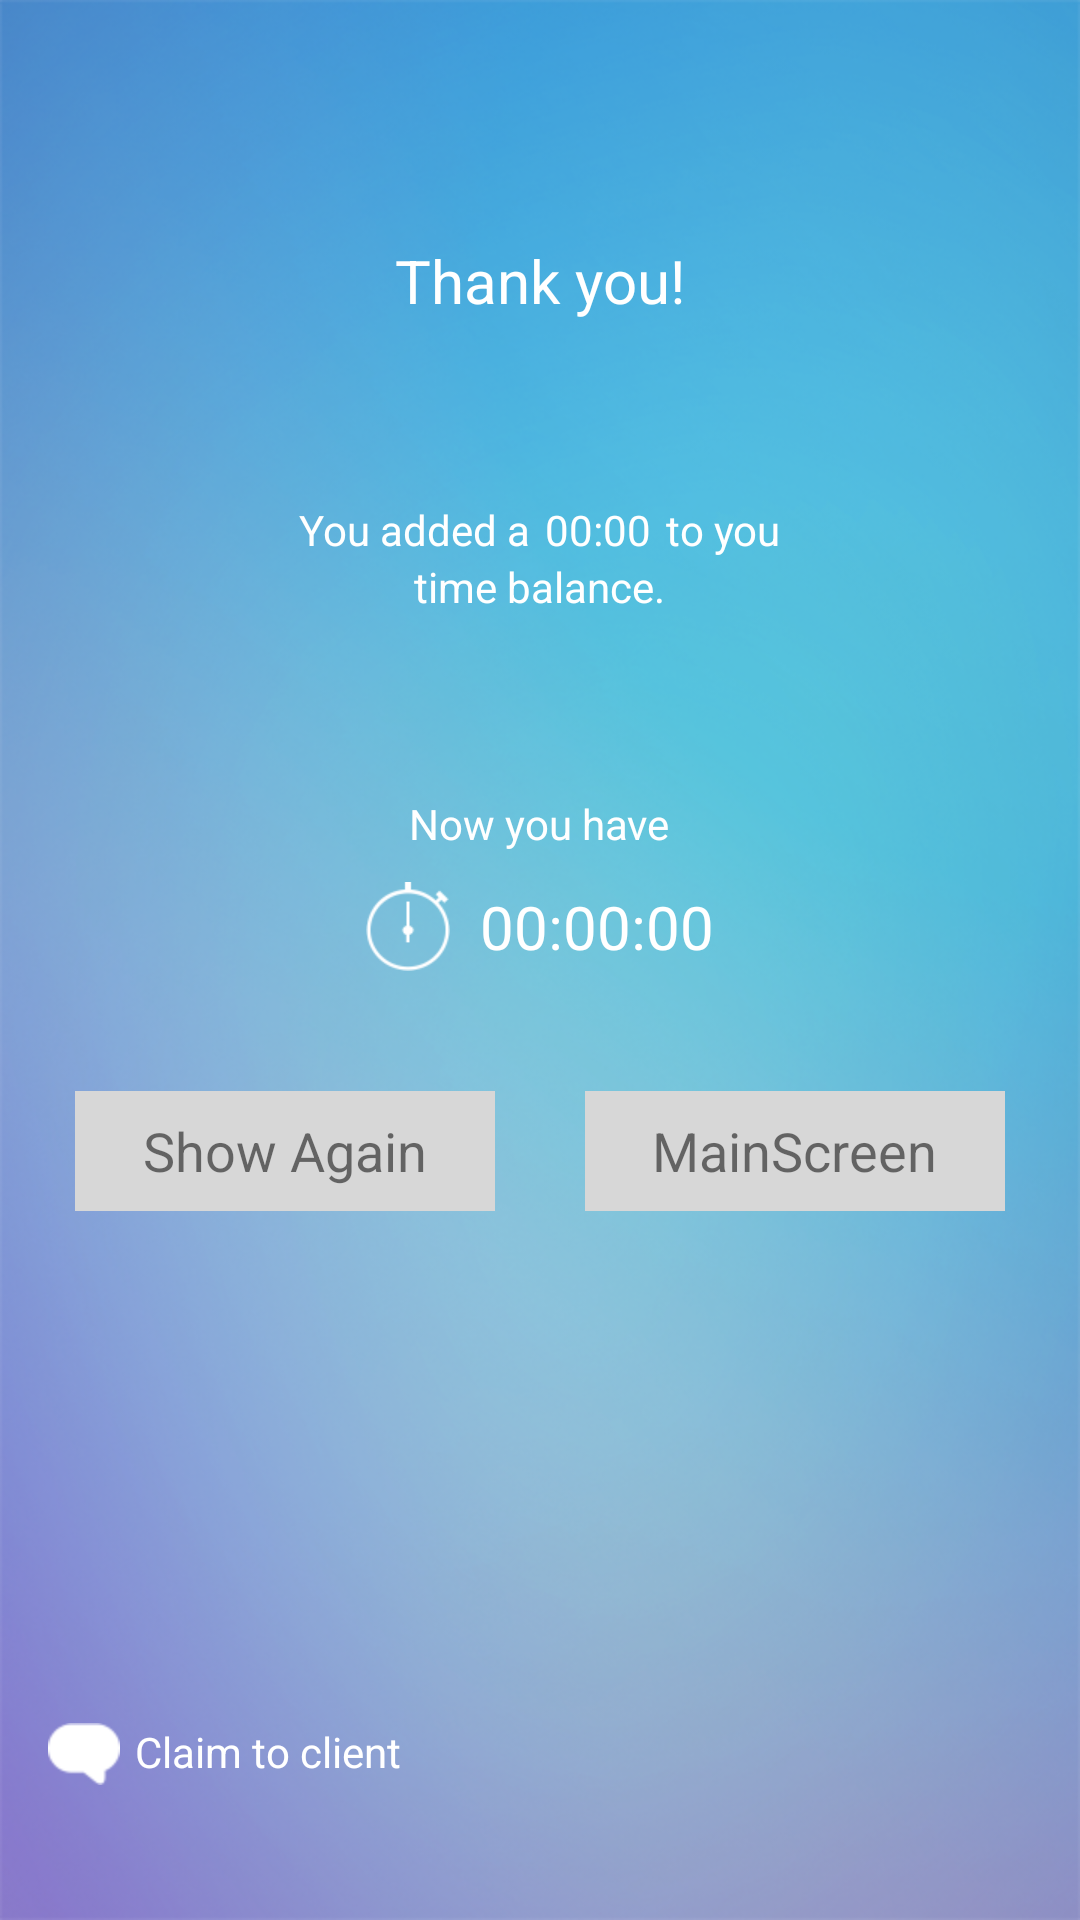

This screen was rendered from an Android layout file. Write that file and the resources it references.
<!-- AndroidManifest.xml: application theme AppTheme -->
<!-- res/layout/end_session.xml -->
<?xml version="1.0" encoding="utf-8"?>
<RelativeLayout xmlns:android="http://schemas.android.com/apk/res/android"
    android:layout_width="match_parent"
    android:layout_height="match_parent"
    android:background="@drawable/background" >

    <RelativeLayout
        android:id="@+id/rlThankYouEndSession"
        android:layout_width="wrap_content"
        android:layout_height="wrap_content"
        android:layout_centerHorizontal="true"
        android:layout_marginTop="80dp" >

        <TextView
            android:id="@+id/tvThankYouEndSession"
            android:layout_width="wrap_content"
            android:layout_height="wrap_content"
            android:text="@string/thank_you_end_session"
            android:textColor="@color/white"
            android:textSize="20sp" />

    </RelativeLayout>

    <RelativeLayout
        android:id="@+id/rlYouAddedEndSession"
        android:layout_width="wrap_content"
        android:layout_height="wrap_content"
        android:layout_below="@id/rlThankYouEndSession"
        android:layout_centerHorizontal="true"
        android:layout_marginTop="60dp" >

        <TextView
            android:id="@+id/tvYouAddedEndSession"
            android:layout_width="wrap_content"
            android:layout_height="wrap_content"
            android:text="@string/you_added_a_end_session"
            android:textColor="@color/white"
            android:textSize="14sp" />

        <TextView
            android:id="@+id/tvTimeBalanceAdded"
            android:layout_width="wrap_content"
            android:layout_height="wrap_content"
            android:layout_marginLeft="5dp"
            android:layout_toRightOf="@id/tvYouAddedEndSession"
            android:text="@string/time_balance_added"
            android:textColor="@color/white"
            android:textSize="14sp" />

        <TextView
            android:id="@+id/tvToYou"
            android:layout_width="wrap_content"
            android:layout_height="wrap_content"
            android:layout_marginLeft="5dp"
            android:layout_toRightOf="@id/tvTimeBalanceAdded"
            android:text="@string/to_you"
            android:textColor="@color/white"
            android:textSize="14sp" />

        <TextView
            android:id="@+id/tvTimeBalanceEndSession"
            android:layout_width="wrap_content"
            android:layout_height="wrap_content"
            android:layout_below="@id/tvYouAddedEndSession"
            android:layout_centerHorizontal="true"
            android:text="@string/time_balance_end_session"
            android:textColor="@color/white"
            android:textSize="14sp" />

    </RelativeLayout>

    <RelativeLayout
        android:id="@+id/rlCurrentTimeBalance"
        android:layout_width="wrap_content"
        android:layout_height="wrap_content"
        android:layout_below="@id/rlYouAddedEndSession"
        android:layout_centerHorizontal="true"
        android:layout_marginTop="60dp" >

        <TextView
            android:id="@+id/tvNowYouHaveEndSession"
            android:layout_width="wrap_content"
            android:layout_height="wrap_content"
            android:layout_centerHorizontal="true"
            android:text="@string/now_you_have_end_session"
            android:textColor="@color/white"
            android:textSize="14sp" />

        <RelativeLayout
            android:id="@+id/rlAllCurrentTimeBalance"
            android:layout_width="wrap_content"
            android:layout_height="wrap_content"
            android:layout_below="@id/tvNowYouHaveEndSession"
            android:layout_centerHorizontal="true"
            android:layout_marginTop="10dp" >

            <ImageView
                android:id="@+id/ivCurrentTimeBalanceClock"
                android:layout_width="wrap_content"
                android:layout_height="wrap_content"
                android:src="@drawable/buy_clock" />

            <TextView
                android:id="@+id/tvCurrentTimeBalanceValue"
                android:layout_width="wrap_content"
                android:layout_height="wrap_content"
                android:layout_centerVertical="true"
                android:layout_marginLeft="10dp"
                android:layout_toRightOf="@id/ivCurrentTimeBalanceClock"
                android:text="@string/time_balance_zerro"
                android:textColor="@color/white"
                android:textSize="20sp" />

        </RelativeLayout>

    </RelativeLayout>

    <RelativeLayout
        android:id="@+id/rlShowAgainMainScreen"
        android:layout_width="match_parent"
        android:layout_height="wrap_content"
        android:layout_below="@id/rlCurrentTimeBalance"
        android:layout_marginTop="40dp" >

        <RelativeLayout
            android:id="@+id/rlShowAgain"
            android:layout_width="@dimen/end_session_button_width"
            android:layout_height="@dimen/end_session_button_height"
            android:layout_alignParentLeft="true"
            android:layout_marginLeft="25dp"
            android:background="@color/gray_light">

            <TextView
                android:id="@+id/tvShowAgain"
                android:layout_width="wrap_content"
                android:layout_height="wrap_content"
                android:layout_centerInParent="true"
                android:text="@string/show_again_end_session"
                android:textSize="18sp" />

        </RelativeLayout>

        <RelativeLayout
            android:id="@+id/rlMainScreen"
            android:layout_width="@dimen/end_session_button_width"
            android:layout_height="@dimen/end_session_button_height"
            android:layout_alignParentRight="true"
            android:layout_marginRight="25dp"
            android:background="@color/gray_light" >

            <TextView
                android:id="@+id/tvMainScreen"
                android:layout_width="wrap_content"
                android:layout_height="wrap_content"
                android:layout_centerInParent="true"
                android:text="@string/main_screen_end_session"
                android:textSize="18sp" />

        </RelativeLayout>

    </RelativeLayout>
    
    <RelativeLayout
        android:id="@+id/rlClain"
        android:layout_width="wrap_content"
        android:layout_height="wrap_content"
        android:layout_alignParentBottom="true"
        android:layout_alignParentLeft="true"
        android:layout_marginBottom="45dp"
        android:layout_marginLeft="16dp" >

        <ImageView
            android:id="@+id/ivClaim"
            android:layout_width="wrap_content"
            android:layout_height="wrap_content"
            android:src="@drawable/claim" />

        <TextView
            android:id="@+id/tvClaimToClient"
            android:layout_width="wrap_content"
            android:layout_height="wrap_content"
            android:layout_marginLeft="5dp"
            android:layout_toRightOf="@id/ivClaim"
            android:text="@string/claim_to_client"
            android:textColor="@color/white"
            android:textSize="14sp" />

        <TextView
            android:id="@+id/tvClaimToOperator"
            android:layout_width="wrap_content"
            android:layout_height="wrap_content"
            android:layout_marginLeft="5dp"
            android:layout_toRightOf="@id/ivClaim"
            android:text="@string/claim_to_operator"
            android:textColor="@color/white"
            android:textSize="14sp"
            android:visibility="invisible" />
        
    </RelativeLayout>

</RelativeLayout>
<!-- resources referenced by this layout -->
<resources>
  <color name="gray_light">#FFD7D7D7</color>
  <color name="white">#FFFFFFFF</color>
  <dimen name="end_session_button_height">40dp</dimen>
  <dimen name="end_session_button_width">140dp</dimen>
  <!-- drawable background: png bitmap (drawable-hdpi, 375948 bytes) -->
  <!-- drawable buy_clock: png bitmap (drawable-xhdpi, 1518 bytes) -->
  <!-- drawable claim: png bitmap (drawable-hdpi, 3214 bytes) -->
  <string name="claim_to_client">Claim to client</string>
  <string name="claim_to_operator">Claim to operator</string>
  <string name="main_screen_end_session">MainScreen</string>
  <string name="now_you_have_end_session">Now you have</string>
  <string name="show_again_end_session">Show Again</string>
  <string name="thank_you_end_session">Thank you!</string>
  <string name="time_balance_added">00:00</string>
  <string name="time_balance_end_session">time balance.</string>
  <string name="time_balance_zerro">00:00:00</string>
  <string name="to_you">to you</string>
  <string name="you_added_a_end_session">You added a </string>
  <style name="AppTheme" parent="Theme.AppCompat.Light.NoActionBar">
  
      </style>
</resources>
